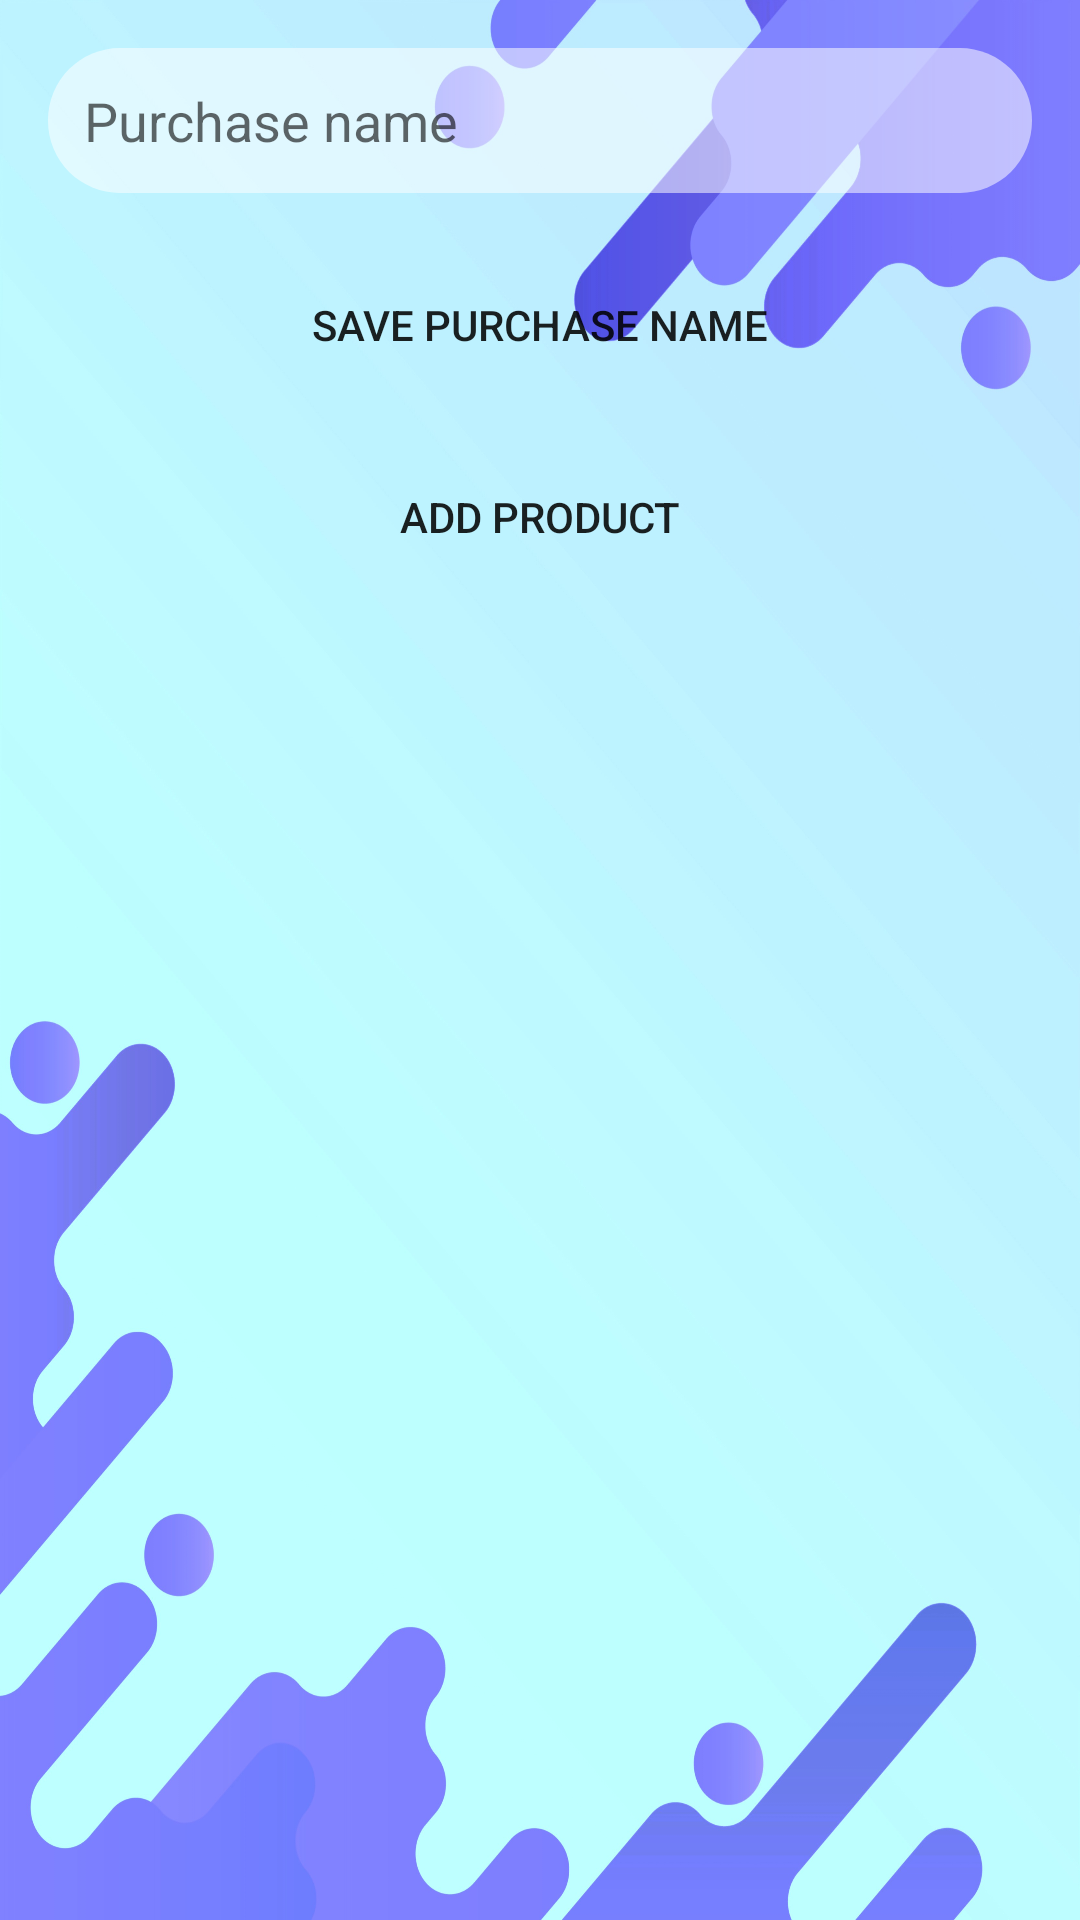

Here is an Android app screen rendered from its layout file. Give the layout XML and the strings, colors and styles it references.
<!-- AndroidManifest.xml: application theme Theme.MyFInances -->
<!-- res/layout/activity_edit_purchase.xml -->
<?xml version="1.0" encoding="utf-8"?>
<ScrollView xmlns:android="http://schemas.android.com/apk/res/android"
    android:id="@+id/scrollView"
    android:layout_width="match_parent"
    android:layout_height="match_parent"
    android:padding="16dp"
    android:background="@drawable/login_background">

    <LinearLayout
        android:id="@+id/mainLayout"
        android:layout_width="match_parent"
        android:layout_height="wrap_content"
        android:orientation="vertical">

        
        <EditText
            android:id="@+id/purchaseNameEditText"
            android:layout_width="match_parent"
            android:layout_height="wrap_content"
            android:hint="Purchase name"
            android:textSize="18sp"
            android:layout_marginBottom="12dp"
            android:background="@drawable/rounded_background"
            android:padding="12dp" />

        <Button
            android:id="@+id/saveNameButton"
            android:layout_width="match_parent"
            android:layout_height="wrap_content"
            android:text="Save Purchase Name"
            android:background="@drawable/rounded_button"
            android:layout_marginTop="8dp"
            android:layout_marginBottom="16dp" />

        
        <Button
            android:id="@+id/addProductButton"
            android:layout_width="match_parent"
            android:layout_height="wrap_content"
            android:text="Add Product"
            android:background="@drawable/rounded_button"
            android:layout_marginBottom="16dp" />

        
        <LinearLayout
            android:id="@+id/productsContainer"
            android:layout_width="match_parent"
            android:layout_height="wrap_content"
            android:orientation="vertical" />
    </LinearLayout>
</ScrollView>
<!-- resources referenced by this layout -->
<resources>
  <!-- drawable login_background: jpg bitmap (drawable, 404691 bytes) -->
  <!-- drawable rounded_background (drawable) -->
  <?xml version="1.0" encoding="utf-8"?>
  <shape xmlns:android="http://schemas.android.com/apk/res/android"
      android:shape="rectangle">
      <solid android:color="#88FFFFFF" />
      <corners android:radius="24dp" />
  </shape>
  <style name="Theme.MyFInances" parent="Base.Theme.MyFInances" />
  <style name="Base.Theme.MyFInances" parent="Theme.AppCompat.Light.NoActionBar">
          
          
      </style>
</resources>
